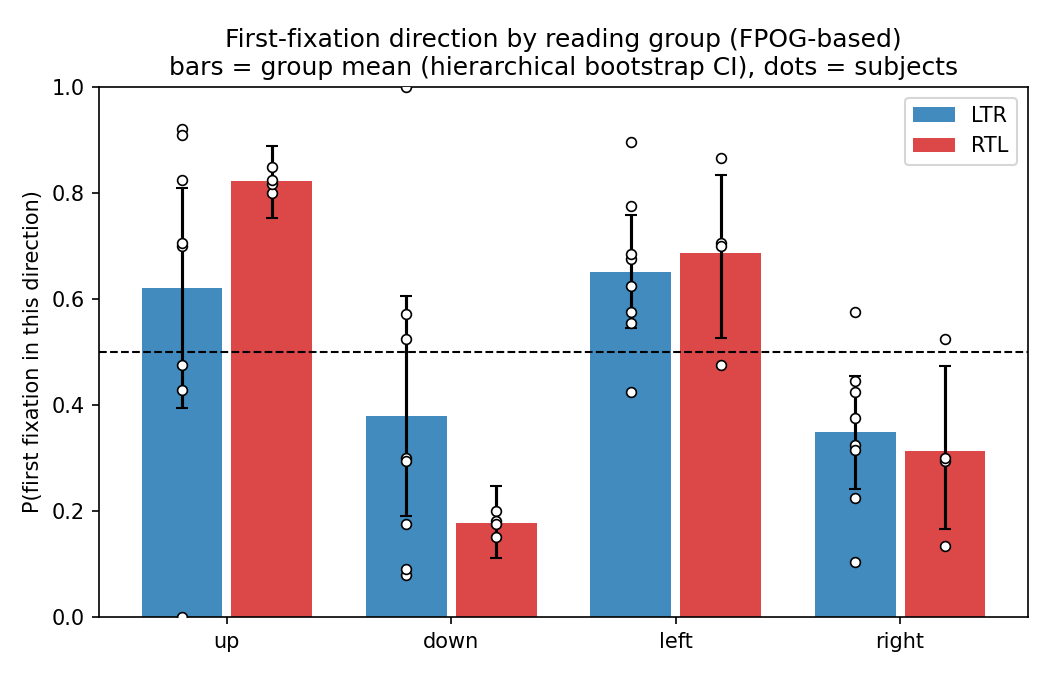

The file beside this chart, header and first rows:
group, direction, n_subjects, n_trials, p, ci_lo, ci_hi
LTR, right, 8, 284, 0.3485, 0.2406, 0.4551
LTR, left, 8, 284, 0.6515, 0.5449, 0.7594
RTL, right, 4, 144, 0.3131, 0.1652, 0.4735
RTL, left, 4, 144, 0.6869, 0.5265, 0.8348
LTR, up, 8, 280, 0.6206, 0.3944, 0.8089
LTR, down, 8, 280, 0.3794, 0.1911, 0.6056
RTL, up, 4, 137, 0.8233, 0.7524, 0.8884
RTL, down, 4, 137, 0.1767, 0.1116, 0.2476
